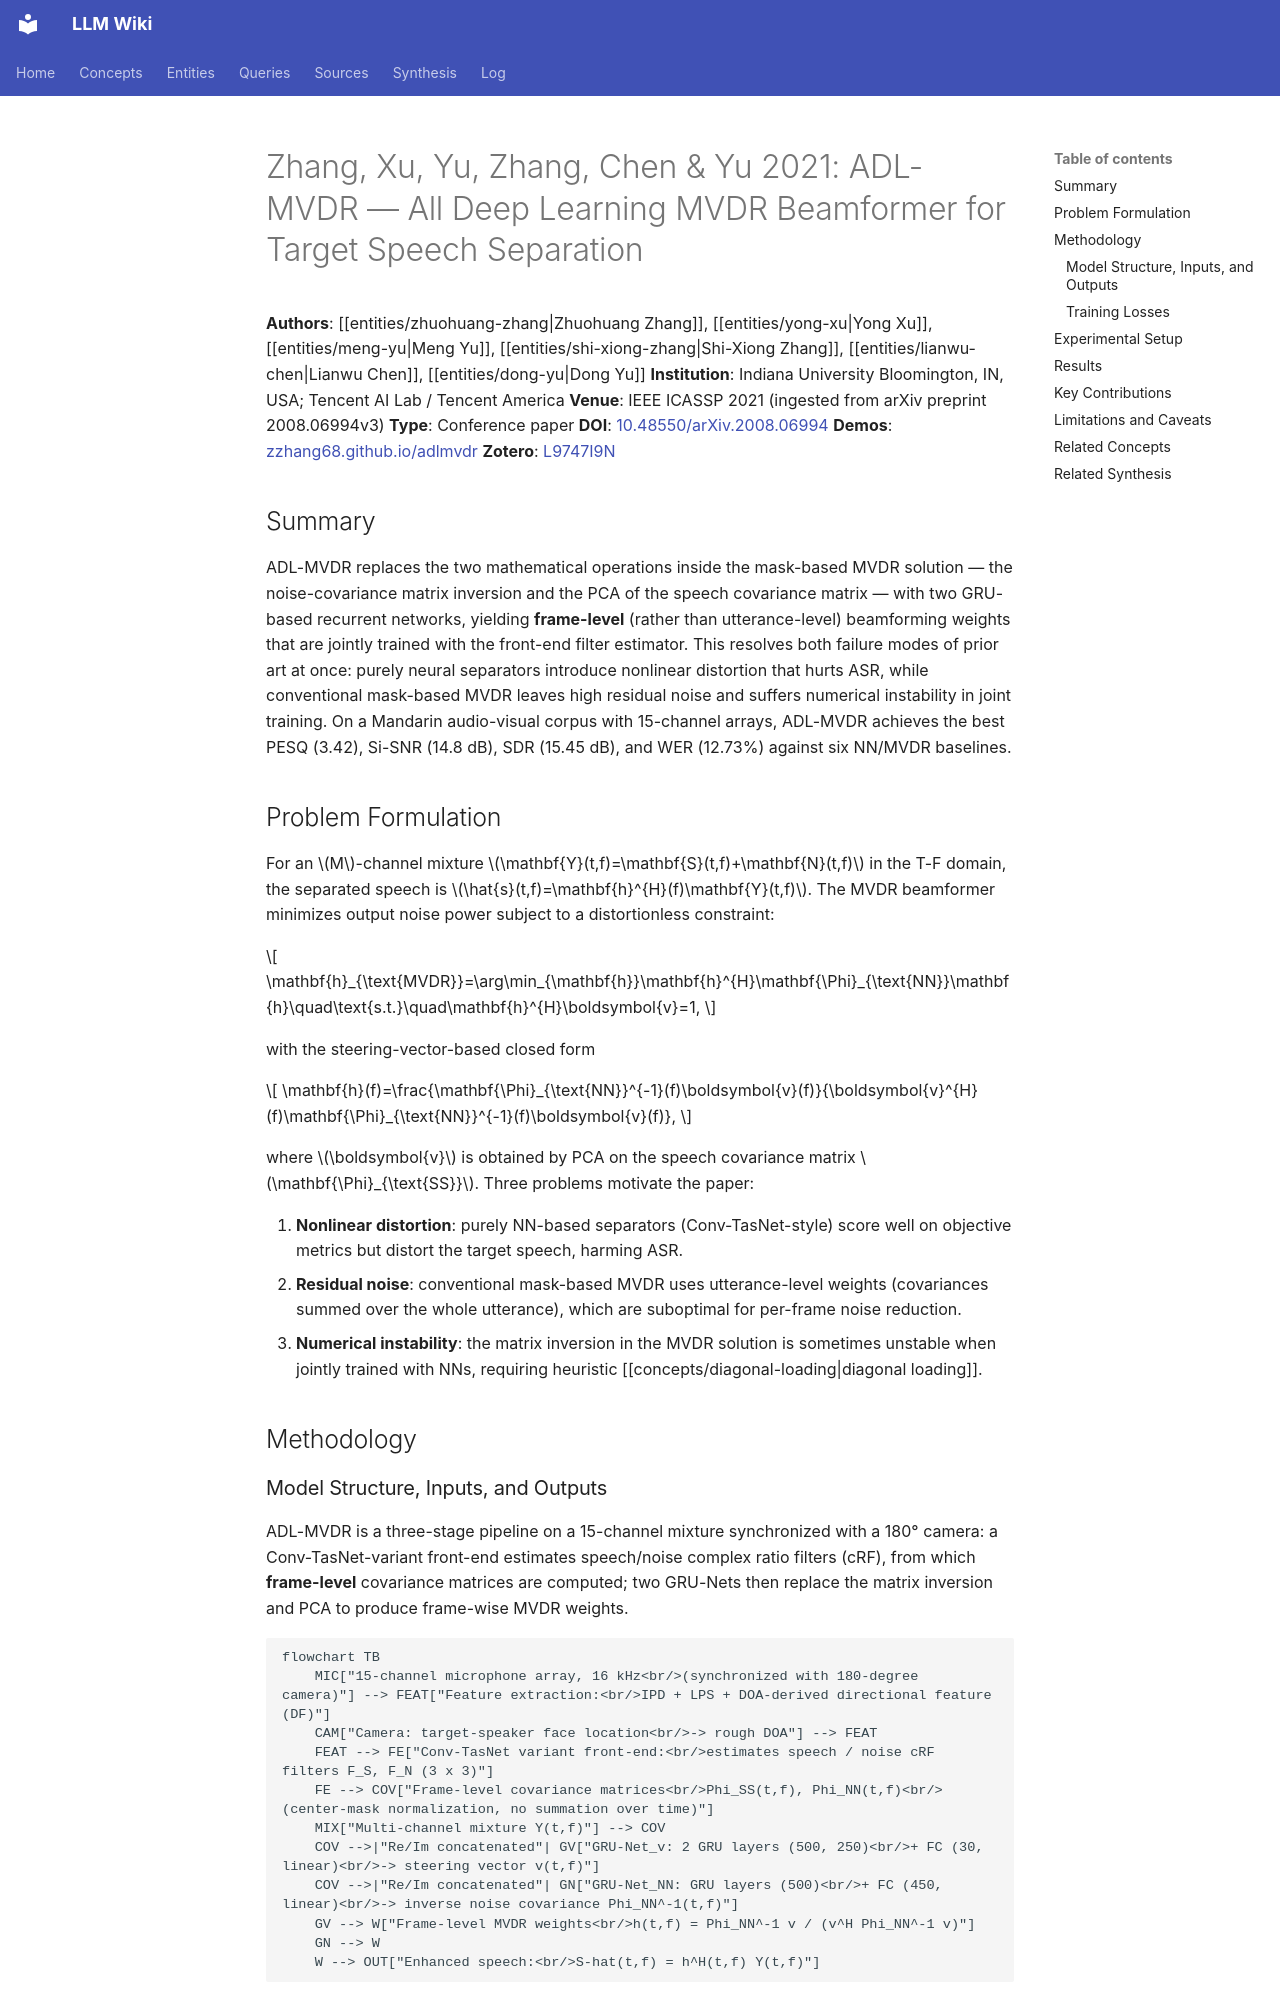

repository: proudzhu/llm-wiki · page: sources/zhang-2021-adl-mvdr.html · generator: mkdocs

---
type: source
created: 2026-09-12
updated: 2026-09-12
sources:
  - raw/papers/zhang-2021-adl-mvdr/full-text.md
  - https://arxiv.org/abs/2008.06994
  - zotero://select/items/0_L9747I9N
tags:
  - beamforming
  - mvdr
  - neural-beamforming
  - speech-separation
  - target-speech-separation
  - deep-learning
  - multi-channel
  - gru
  - speech-enhancement
---

# Zhang, Xu, Yu, Zhang, Chen & Yu 2021: ADL-MVDR — All Deep Learning MVDR Beamformer for Target Speech Separation

**Authors**: [[entities/zhuohuang-zhang|Zhuohuang Zhang]], [[entities/yong-xu|Yong Xu]], [[entities/meng-yu|Meng Yu]], [[entities/shi-xiong-zhang|Shi-Xiong Zhang]], [[entities/lianwu-chen|Lianwu Chen]], [[entities/dong-yu|Dong Yu]]
**Institution**: Indiana University Bloomington, IN, USA; Tencent AI Lab / Tencent America
**Venue**: IEEE ICASSP 2021 (ingested from arXiv preprint 2008.06994v3)
**Type**: Conference paper
**DOI**: [10.48550/arXiv.2008.06994](https://doi.org/10.48550/arXiv.2008.06994)
**Demos**: [zzhang68.github.io/adlmvdr](https://zzhang68.github.io/adlmvdr/)
**Zotero**: [L9747I9N](zotero://select/items/0_L9747I9N)

## Summary

ADL-MVDR replaces the two mathematical operations inside the mask-based MVDR solution — the noise-covariance matrix inversion and the PCA of the speech covariance matrix — with two GRU-based recurrent networks, yielding **frame-level** (rather than utterance-level) beamforming weights that are jointly trained with the front-end filter estimator. This resolves both failure modes of prior art at once: purely neural separators introduce nonlinear distortion that hurts ASR, while conventional mask-based MVDR leaves high residual noise and suffers numerical instability in joint training. On a Mandarin audio-visual corpus with 15-channel arrays, ADL-MVDR achieves the best PESQ (3.42), Si-SNR (14.8 dB), SDR (15.45 dB), and WER (12.73%) against six NN/MVDR baselines.

## Problem Formulation

For an $M$-channel mixture $\mathbf{Y}(t,f)=\mathbf{S}(t,f)+\mathbf{N}(t,f)$ in the T-F domain, the separated speech is $\hat{s}(t,f)=\mathbf{h}^{H}(f)\mathbf{Y}(t,f)$. The MVDR beamformer minimizes output noise power subject to a distortionless constraint:

$$
\mathbf{h}_{\text{MVDR}}=\arg\min_{\mathbf{h}}\mathbf{h}^{H}\mathbf{\Phi}_{\text{NN}}\mathbf{h}\quad\text{s.t.}\quad\mathbf{h}^{H}\boldsymbol{v}=1,
$$

with the steering-vector-based closed form

$$
\mathbf{h}(f)=\frac{\mathbf{\Phi}_{\text{NN}}^{-1}(f)\boldsymbol{v}(f)}{\boldsymbol{v}^{H}(f)\mathbf{\Phi}_{\text{NN}}^{-1}(f)\boldsymbol{v}(f)},
$$

where $\boldsymbol{v}$ is obtained by PCA on the speech covariance matrix $\mathbf{\Phi}_{\text{SS}}$. Three problems motivate the paper:

1. **Nonlinear distortion**: purely NN-based separators (Conv-TasNet-style) score well on objective metrics but distort the target speech, harming ASR.
2. **Residual noise**: conventional mask-based MVDR uses utterance-level weights (covariances summed over the whole utterance), which are suboptimal for per-frame noise reduction.
3. **Numerical instability**: the matrix inversion in the MVDR solution is sometimes unstable when jointly trained with NNs, requiring heuristic [[concepts/diagonal-loading|diagonal loading]].

## Methodology
